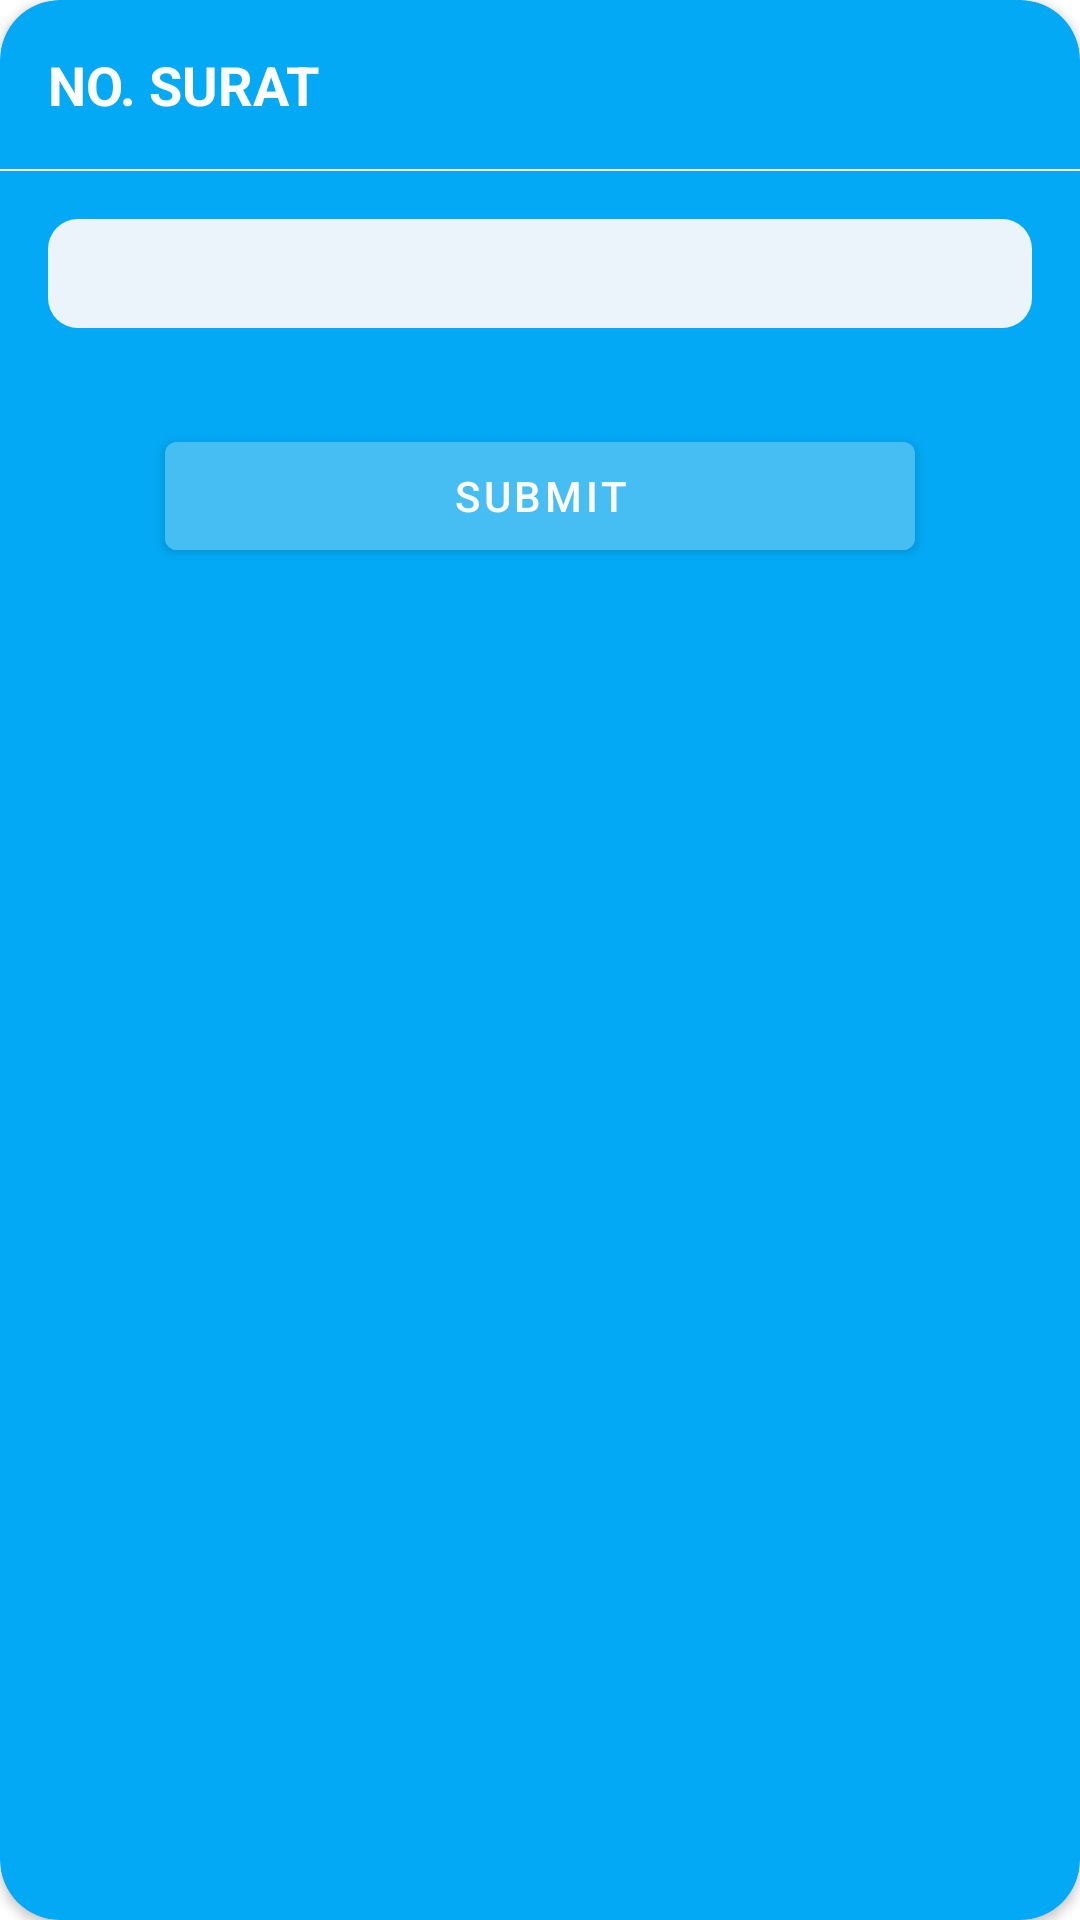

This screen was rendered from an Android layout file. Write that file and the resources it references.
<!-- AndroidManifest.xml: application theme Theme.SPANDUK -->
<!-- res/layout/layout_mail_number.xml -->
<?xml version="1.0" encoding="utf-8"?>
<androidx.cardview.widget.CardView xmlns:android="http://schemas.android.com/apk/res/android"
    xmlns:app="http://schemas.android.com/apk/res-auto"
    xmlns:tools="http://schemas.android.com/tools"
    android:layout_width="match_parent"
    android:layout_height="wrap_content"
    android:layout_gravity="center"
    android:layout_marginHorizontal="8dp"
    app:cardBackgroundColor="@color/cyan"
    app:cardCornerRadius="20dp">

    <LinearLayout
        android:layout_width="match_parent"
        android:layout_height="wrap_content"
        android:orientation="vertical"
        android:paddingVertical="8dp">

        <TextView
            style="@style/TextBold.White18"
            android:layout_width="wrap_content"
            android:layout_height="wrap_content"
            android:layout_marginHorizontal="16dp"
            android:layout_marginVertical="8dp"
            android:text="@string/no_surat"
            android:textAllCaps="true"
            tools:ignore="RelativeOverlap" />

        <View
            android:layout_width="match_parent"
            android:layout_height="0.5dp"
            android:layout_marginVertical="8dp"
            android:background="@color/white" />

        <EditText
            android:id="@+id/et_mailNum"
            style="@style/EditText.Snow"
            android:layout_width="match_parent"
            android:layout_height="wrap_content"
            android:layout_marginHorizontal="16dp"
            android:layout_marginVertical="8dp"
            android:inputType="textCapCharacters"
            tools:ignore="Autofill,LabelFor" />

        <Button
            android:id="@+id/btn_submit"
            android:layout_width="250dp"
            android:layout_height="wrap_content"
            android:layout_gravity="center"
            android:layout_marginVertical="24dp"
            android:backgroundTint="@color/light_cyan"
            android:text="@string/submit" />
    </LinearLayout>
</androidx.cardview.widget.CardView>
<!-- resources referenced by this layout -->
<resources>
  <color name="cyan">#03A9F4</color>
  <color name="light_cyan">#46BDF3</color>
  <color name="white">#FFF</color>
  <string name="no_surat">No. Surat</string>
  <string name="submit">Submit</string>
  <style name="EditText.Snow">
          <item name="android:background">@drawable/shape_rounded_10_snow</item>
          <item name="android:textColor">@color/blue</item>
          <item name="android:textColorHint">@color/blue</item>
      </style>
  <style name="TextBold.White18">
          <item name="android:textColor">@color/white</item>
          <item name="android:textSize">18sp</item>
      </style>
  <style name="Theme.SPANDUK" parent="Theme.MaterialComponents.DayNight.NoActionBar">
          
          <item name="colorPrimary">@color/cyan</item> 
          <item name="colorPrimaryVariant">@color/cyan</item> 
          <item name="colorOnPrimary">@color/white</item> 
          
          <item name="colorSecondary">@color/teal_200</item>
          <item name="colorSecondaryVariant">@color/teal_700</item>
          <item name="colorOnSecondary">@color/black</item>
          
          <item name="android:statusBarColor" tools:targetApi="l">?attr/colorPrimaryVariant</item>
          
          <item name="android:windowAnimationStyle">@style/CustomActivityAnimation</item>
      </style>
  <!-- drawable shape_rounded_10_snow (drawable) -->
  <?xml version="1.0" encoding="utf-8"?>
  <shape xmlns:android="http://schemas.android.com/apk/res/android"
      android:shape="rectangle">
  
      <solid android:color="@color/snow" />
      <corners android:radius="10dp" />
  </shape>
  <color name="blue">#004B82</color>
  <color name="teal_200">#FF03DAC5</color>
  <color name="teal_700">#FF018786</color>
  <color name="black">#000</color>
  <style name="CustomActivityAnimation" parent="@android:style/Animation.Activity">
          <item name="android:activityOpenEnterAnimation">@anim/slide_in_right</item>
          <item name="android:activityOpenExitAnimation">@anim/slide_out_left</item>
          <item name="android:activityCloseEnterAnimation">@anim/slide_in_left</item>
          <item name="android:activityCloseExitAnimation">@anim/slide_out_right</item>
      </style>
  <color name="snow">#EAF4FA</color>
</resources>
